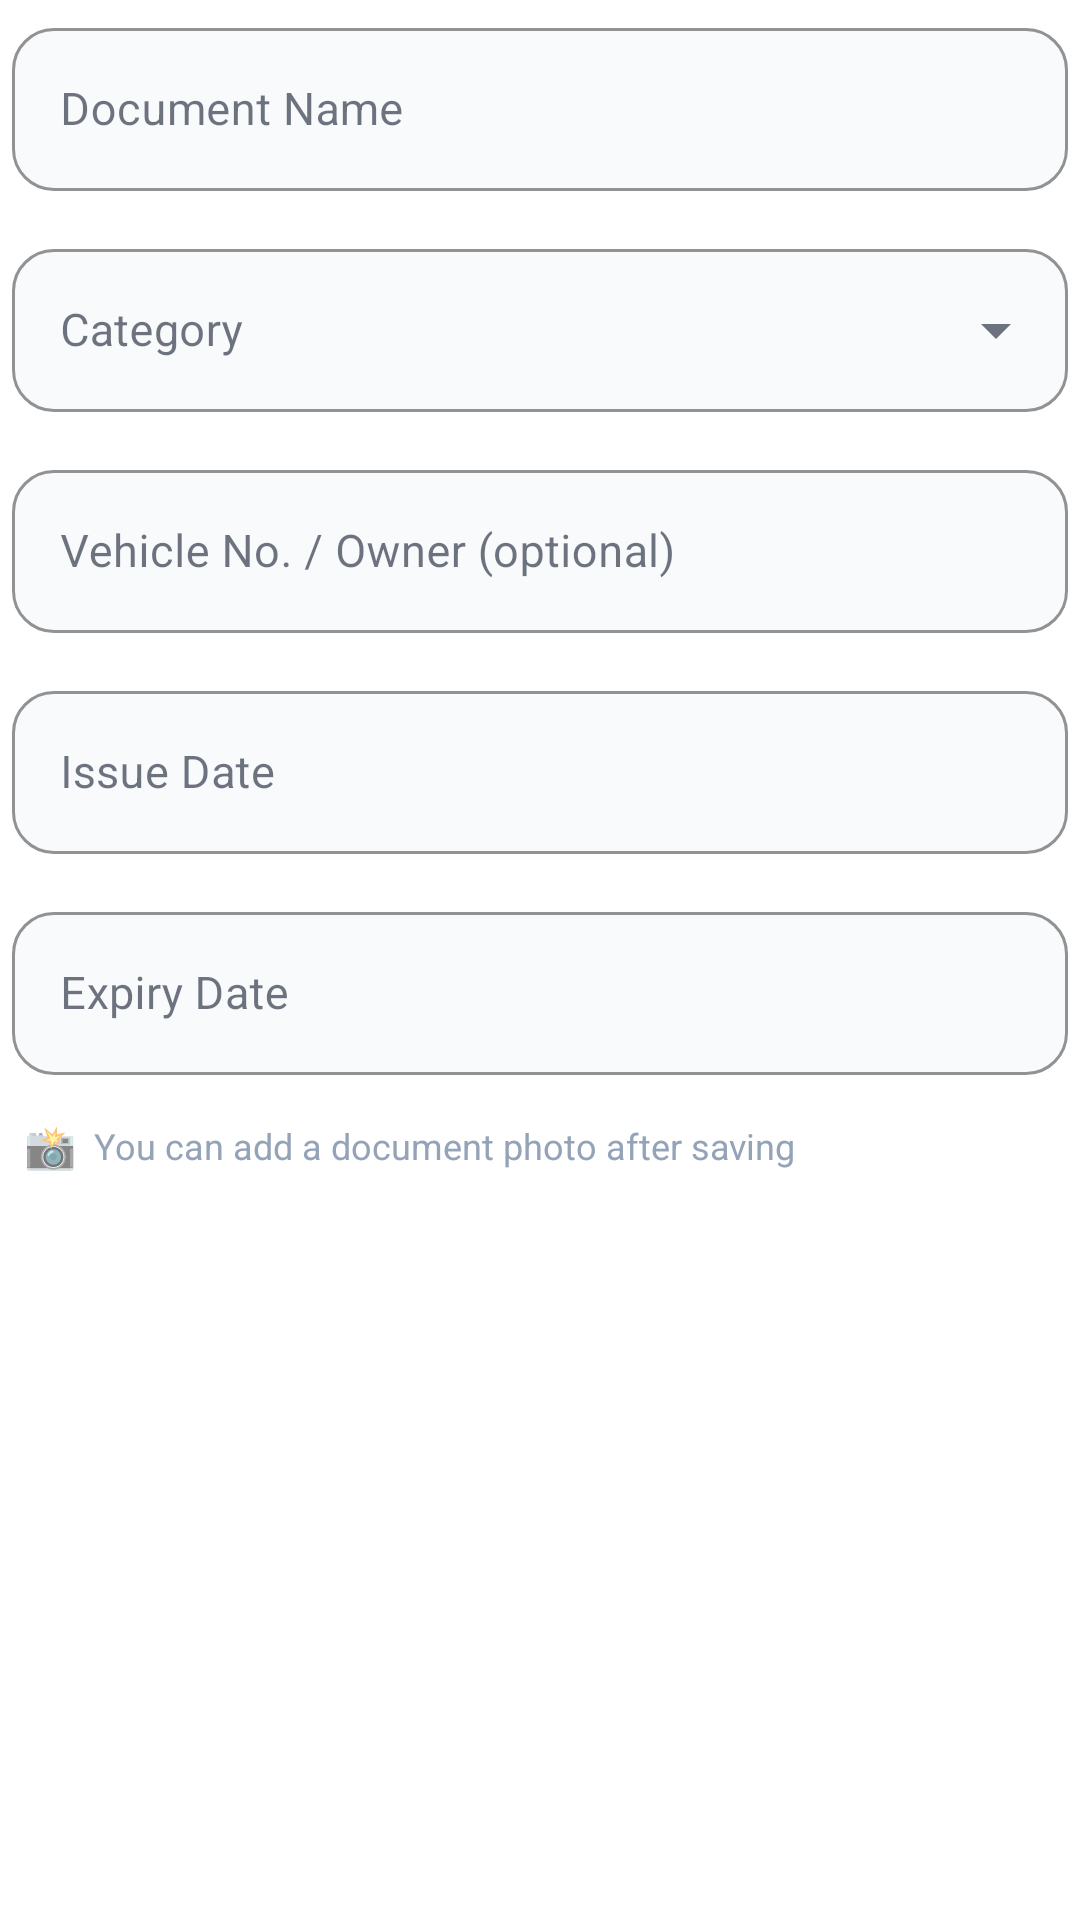

Reconstruct the res/layout file that produces this screen, plus the resources it refers to.
<!-- AndroidManifest.xml: application theme Theme.DocExpiryTracker -->
<!-- res/layout/dialog_add_document.xml -->
<?xml version="1.0" encoding="utf-8"?>
<LinearLayout
    xmlns:android="http://schemas.android.com/apk/res/android"
    xmlns:app="http://schemas.android.com/apk/res-auto"
    android:layout_width="match_parent"
    android:layout_height="wrap_content"
    android:orientation="vertical"
    android:paddingHorizontal="4dp"
    android:paddingTop="4dp"
    android:paddingBottom="8dp"
    android:background="#FFFFFF">

    
    <com.google.android.material.textfield.TextInputLayout
        android:layout_width="match_parent"
        android:layout_height="wrap_content"
        android:hint="Document Name"
        style="@style/InputField">
        <com.google.android.material.textfield.TextInputEditText
            android:id="@+id/et_doc_name"
            android:layout_width="match_parent"
            android:layout_height="wrap_content"
            android:textColor="#0F172A"
            android:textSize="15sp"
            android:inputType="textCapWords"/>
    </com.google.android.material.textfield.TextInputLayout>

    
    <com.google.android.material.textfield.TextInputLayout
        android:layout_width="match_parent"
        android:layout_height="wrap_content"
        android:layout_marginTop="14dp"
        android:hint="Category"
        style="@style/InputFieldDropdown">
        <AutoCompleteTextView
            android:id="@+id/ac_category"
            android:layout_width="match_parent"
            android:layout_height="wrap_content"
            android:textColor="#0F172A"
            android:textSize="15sp"
            android:inputType="none"/>
    </com.google.android.material.textfield.TextInputLayout>

    
    <com.google.android.material.textfield.TextInputLayout
        android:layout_width="match_parent"
        android:layout_height="wrap_content"
        android:layout_marginTop="14dp"
        android:hint="Vehicle No. / Owner (optional)"
        style="@style/InputField">
        <com.google.android.material.textfield.TextInputEditText
            android:id="@+id/et_doc_tag"
            android:layout_width="match_parent"
            android:layout_height="wrap_content"
            android:textColor="#0F172A"
            android:textSize="15sp"
            android:inputType="textCapCharacters"/>
    </com.google.android.material.textfield.TextInputLayout>

    
    <com.google.android.material.textfield.TextInputLayout
        android:layout_width="match_parent"
        android:layout_height="wrap_content"
        android:layout_marginTop="14dp"
        android:hint="Issue Date"
        style="@style/InputField">
        <com.google.android.material.textfield.TextInputEditText
            android:id="@+id/et_issue_date"
            android:layout_width="match_parent"
            android:layout_height="wrap_content"
            android:textColor="#0F172A"
            android:textSize="15sp"
            android:focusable="false"
            android:clickable="true"
            android:cursorVisible="false"
            android:inputType="none"/>
    </com.google.android.material.textfield.TextInputLayout>

    
    <com.google.android.material.textfield.TextInputLayout
        android:layout_width="match_parent"
        android:layout_height="wrap_content"
        android:layout_marginTop="14dp"
        android:hint="Expiry Date"
        style="@style/InputField">
        <com.google.android.material.textfield.TextInputEditText
            android:id="@+id/et_expiry_date"
            android:layout_width="match_parent"
            android:layout_height="wrap_content"
            android:textColor="#0F172A"
            android:textSize="15sp"
            android:focusable="false"
            android:clickable="true"
            android:cursorVisible="false"
            android:inputType="none"/>
    </com.google.android.material.textfield.TextInputLayout>

    
    <LinearLayout
        android:layout_width="match_parent"
        android:layout_height="wrap_content"
        android:orientation="horizontal"
        android:gravity="center_vertical"
        android:layout_marginTop="14dp"
        android:paddingHorizontal="4dp">

        <TextView
            android:layout_width="wrap_content"
            android:layout_height="wrap_content"
            android:text="📸"
            android:textSize="14sp"/>

        <TextView
            android:layout_width="wrap_content"
            android:layout_height="wrap_content"
            android:text="  You can add a document photo after saving"
            android:textColor="#94A3B8"
            android:textSize="12sp"/>
    </LinearLayout>

</LinearLayout>
<!-- resources referenced by this layout -->
<resources>
  <style name="InputField" parent="Widget.MaterialComponents.TextInputLayout.OutlinedBox">
          <item name="boxBackgroundColor">#F8FAFC</item>
          <item name="boxStrokeColor">@color/colorPrimary</item>
          <item name="hintTextColor">#94A3B8</item>
          <item name="boxCornerRadiusTopStart">14dp</item>
          <item name="boxCornerRadiusTopEnd">14dp</item>
          <item name="boxCornerRadiusBottomStart">14dp</item>
          <item name="boxCornerRadiusBottomEnd">14dp</item>
      </style>
  <style name="InputFieldDropdown" parent="Widget.MaterialComponents.TextInputLayout.OutlinedBox.ExposedDropdownMenu">
          <item name="boxBackgroundColor">#F8FAFC</item>
          <item name="boxStrokeColor">@color/colorPrimary</item>
          <item name="hintTextColor">#94A3B8</item>
          <item name="boxCornerRadiusTopStart">14dp</item>
          <item name="boxCornerRadiusTopEnd">14dp</item>
          <item name="boxCornerRadiusBottomStart">14dp</item>
          <item name="boxCornerRadiusBottomEnd">14dp</item>
      </style>
  <style name="Theme.DocExpiryTracker" parent="Theme.MaterialComponents.Light.NoActionBar">
          <item name="colorPrimary">#2563EB</item>
          <item name="colorPrimaryVariant">#1D4ED8</item>
          <item name="colorOnPrimary">#FFFFFF</item>
          <item name="colorSecondary">#3B82F6</item>
          <item name="colorOnSecondary">#FFFFFF</item>
          <item name="android:colorBackground">#F0F4F8</item>
          <item name="colorSurface">#FFFFFF</item>
          <item name="colorOnSurface">#0F172A</item>
          
          <item name="android:statusBarColor">#1E3A8A</item>
          <item name="android:windowLightStatusBar">false</item>
          <item name="android:navigationBarColor">#F0F4F8</item>
          <item name="materialAlertDialogTheme">@style/DialogTheme</item>
      </style>
  <color name="colorPrimary">#0EA5E9</color>
  <style name="DialogTheme" parent="ThemeOverlay.MaterialComponents.MaterialAlertDialog">
          <item name="android:background">#FFFFFF</item>
          <item name="colorPrimary">#2563EB</item>
          <item name="android:textColor">#0F172A</item>
          <item name="colorSurface">#FFFFFF</item>
          <item name="buttonBarPositiveButtonStyle">@style/PositiveBtn</item>
          <item name="buttonBarNegativeButtonStyle">@style/NegativeBtn</item>
          <item name="shapeAppearanceMediumComponent">@style/RoundedDialog</item>
      </style>
  <style name="PositiveBtn" parent="Widget.MaterialComponents.Button.TextButton.Dialog">
          <item name="android:textColor">#2563EB</item>
          <item name="android:textStyle">bold</item>
      </style>
  <style name="NegativeBtn" parent="Widget.MaterialComponents.Button.TextButton.Dialog">
          <item name="android:textColor">#94A3B8</item>
      </style>
  <style name="RoundedDialog" parent="ShapeAppearance.MaterialComponents.MediumComponent">
          <item name="cornerSize">20dp</item>
      </style>
</resources>
